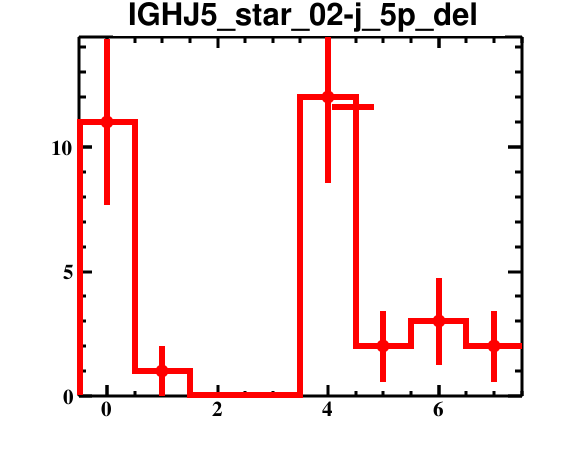

The data file committed next to this chart (first rows):
bin_low_edge, contents, binerror, xtitle, binlabel
-1.5, 0.0, 0.0, , 
-0.5, 11.0, 3.317, , 
0.5, 1.0, 1.0, , 
1.5, 0.0, 0.0, , 
2.5, 0.0, 0.0, , 
3.5, 12.0, 3.464, , 
4.5, 2.0, 1.414, , 
5.5, 3.0, 1.732, , 
6.5, 2.0, 1.414, , 
7.5, 0.0, 0.0, , 
